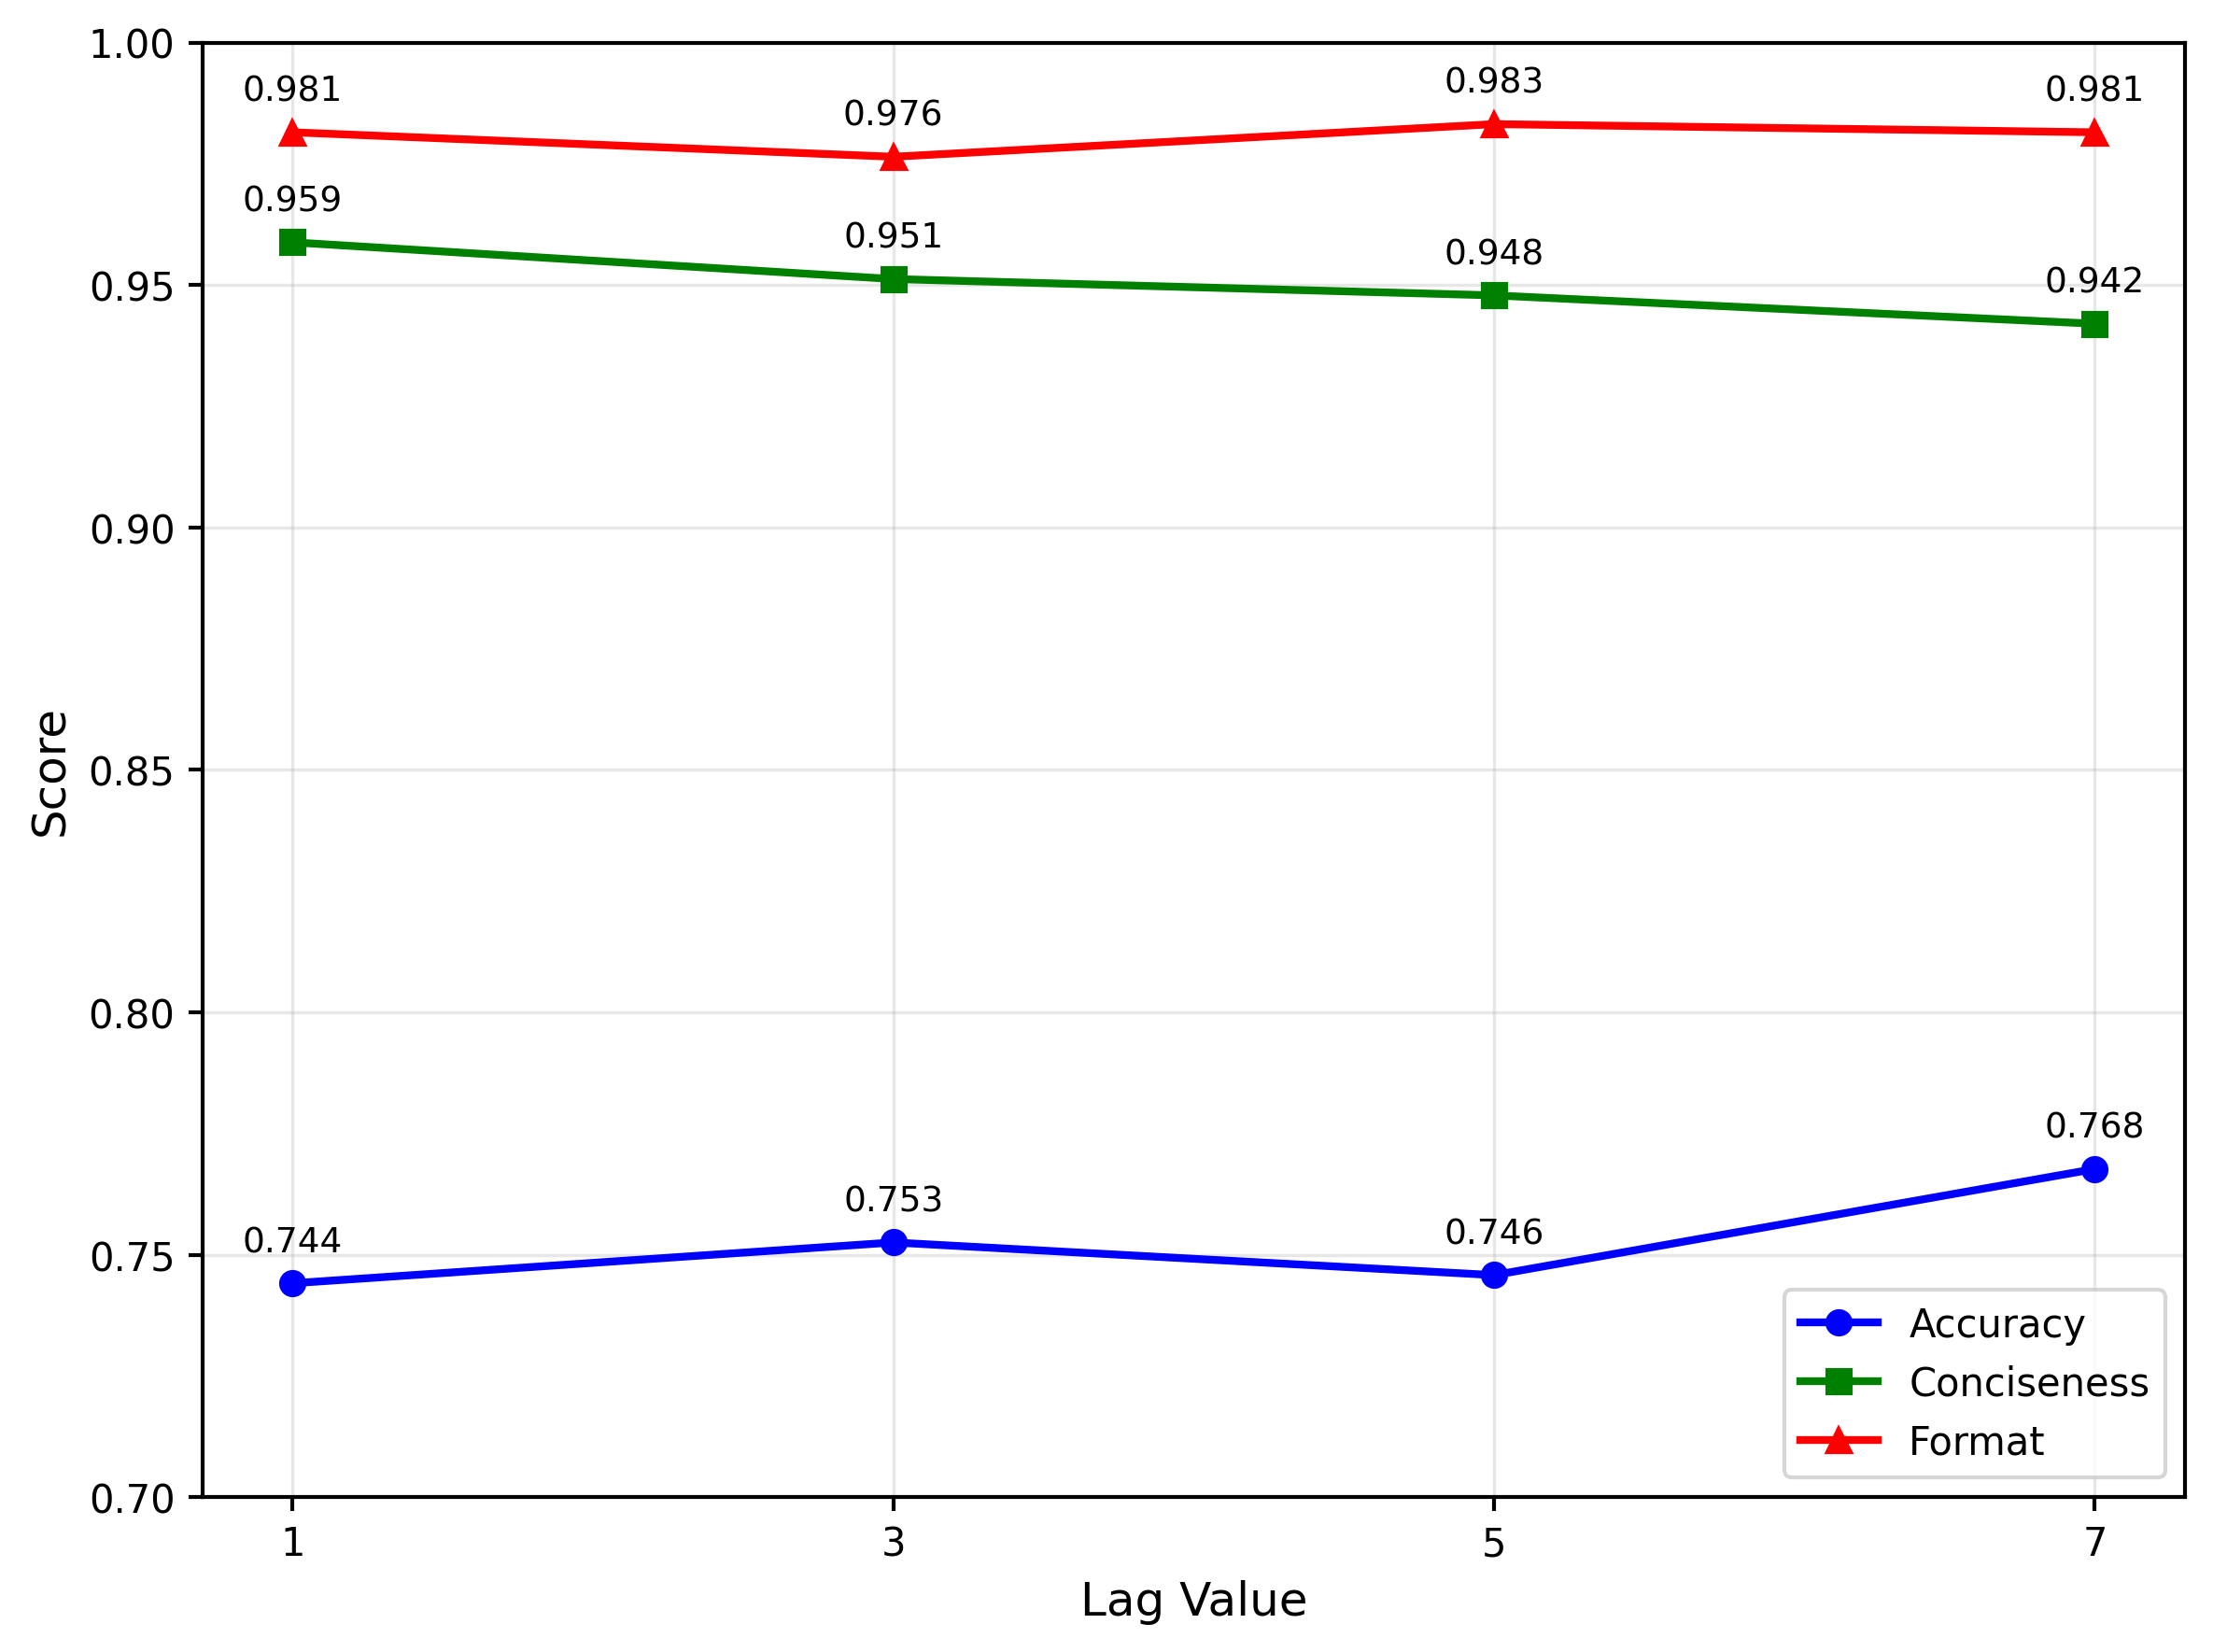

Write the Python code that produced this figure.
import json
import matplotlib.pyplot as plt

# 设置中文字体和科研论文风格
plt.rcParams.update({
    # 'font.family': 'serif',
    # 'font.serif': ['Times New Roman'],
    'font.size': 10,
    'axes.labelsize': 12,
    'axes.titlesize': 14,
    'xtick.labelsize': 10,
    'ytick.labelsize': 10,
    'legend.fontsize': 10,
    'figure.figsize': (8, 6),
    'figure.dpi': 300,
    'lines.linewidth': 2,
    'lines.markersize': 6,
    'axes.grid': True,
    'grid.alpha': 0.3,
    'axes.linewidth': 1.0,
    'xtick.major.width': 1.0,
    'ytick.major.width': 1.0,
})

# 文件路径
files = [
    "./results/MATH-lighteval/qwen2.5-1.5b_hvpo_lag1.json",
    "./results/MATH-lighteval/qwen2.5-1.5b_hvpo_lag3.json",
    "./results/MATH-lighteval/qwen2.5-1.5b_hvpo_lag5.json",
    "./results/MATH-lighteval/qwen2.5-1.5b_hvpo_lag7.json"
]

# 提取lag值
lags = [1, 3, 5, 7]

# 存储数据
accuracy = []
conciseness = []
format = []

# 读取数据
for file in files:
    with open(file, 'r') as f:
        data = json.load(f)
    metrics = data["DigitalLearningGmbH/MATH-lighteval"]
    accuracy.append(metrics["math_accuracy"])
    conciseness.append(metrics["math_conciseness"])
    format.append(metrics["math_format"])

# 绘制折线图
fig, ax = plt.subplots()

# 绘制三条折线
ax.plot(lags, accuracy, marker='o', label='Accuracy', color='blue')
ax.plot(lags, conciseness, marker='s', label='Conciseness', color='green')
ax.plot(lags, format, marker='^', label='Format', color='red')

# 设置标题和标签
# ax.set_title('Performance Metrics vs. Lag Value', fontweight='bold')
ax.set_xlabel('Lag Value')
ax.set_ylabel('Score')

# 设置x轴刻度
ax.set_xticks(lags)
ax.set_xticklabels([f'{lag}' for lag in lags])

# 设置y轴范围
ax.set_ylim(0.7, 1.0)

# 添加图例
ax.legend(loc='lower right')

# 添加数值标签
for i, lag in enumerate(lags):
    ax.text(lag, accuracy[i] + 0.005, f'{accuracy[i]:.3f}', ha='center', va='bottom', fontsize=9)
    ax.text(lag, conciseness[i] + 0.005, f'{conciseness[i]:.3f}', ha='center', va='bottom', fontsize=9)
    ax.text(lag, format[i] + 0.005, f'{format[i]:.3f}', ha='center', va='bottom', fontsize=9)

# 调整布局
plt.tight_layout()

# 保存为PDF和PNG格式
plt.savefig('./playground/visualization/lag_analysis.pdf', format='pdf', bbox_inches='tight')
plt.savefig('./playground/visualization/lag_analysis.png', format='png', bbox_inches='tight')

# 显示图表
plt.show()

# 打印数据
print("Lag Analysis Results:")
print("Lag | Accuracy | Conciseness | Format")
print("-" * 50)
for i, lag in enumerate(lags):
    print(f"{lag:3d} | {accuracy[i]:.4f}    | {conciseness[i]:.4f}     | {format[i]:.4f}")
